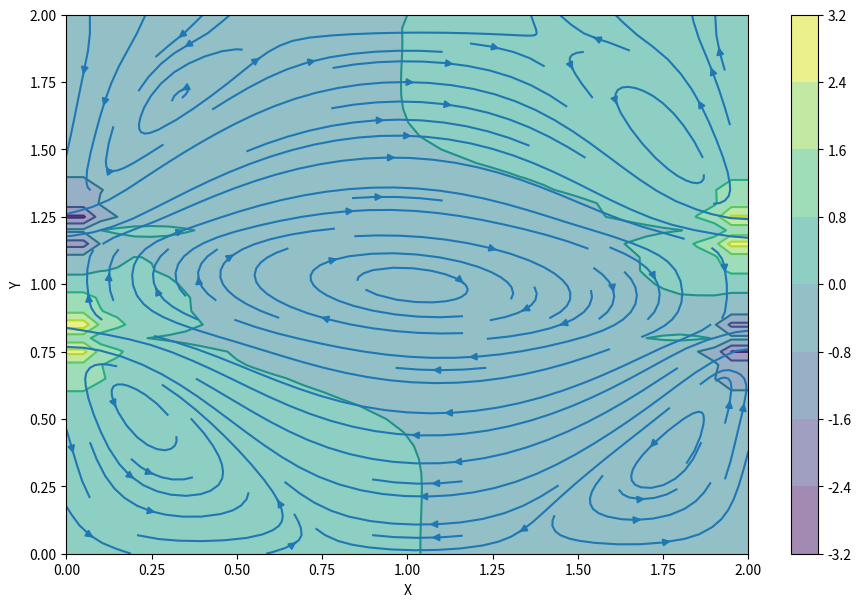

Write the Python code that produced this figure.
import numpy,time
from matplotlib import pyplot, cm
from mpl_toolkits.mplot3d import Axes3D    ##New Library required for projected 3d plots
#%matplotlib inline  #???

###variable declarations

convec_term =1      #对流项 零和一分别对应无和有
diffus_term =1      #扩散项 零和一分别对应无和有


c   = 1     # wave speed
rho = 1     # density
nu  = 0.1   # viscousity
dt  = 0.001 # time interval 

x_length =2
y_length =2

nx = 41     # x grid points number
ny = 41     # x grid points number
nt = 10000    # steps for time intergral
nit= 50     # steps for pressure space intergral

dx = x_length / (nx - 1)   #grid length in x
dy = y_length / (ny - 1)   #gird length in y

#sigma = 0.0009
#dt = sigma * dx*dy/nu  #

x = numpy.linspace(0, x_length, nx) #长度nx，最大最小值分别为0，x_length的线性分布向量
y = numpy.linspace(0, y_length, ny) 

u   = numpy.zeros((ny, nx))      ##create a 1xn vector of 1's,创建ny*nx的矩阵，矩阵元素均为0
v   = numpy.zeros((ny, nx))      ##create a 1xn vector of 1's,创建ny*nx的矩阵，矩阵元素均为0
p   = numpy.zeros((ny, nx))
b   = numpy.zeros((ny, nx)) 

X,Y = numpy.meshgrid(x, y)      #XY为输出的坐标矩阵，x,y为横纵坐标的数量值


def build_up_b(b, rho, dt, u, v, dx, dy):
    b[1:-1, 1:-1] = (rho*
                        (
                        1/dt*(            #此处已经乘了-1
                            + (u[1:-1,2:  ] - u[1:-1,0:-2])/(2*dx) 
                            + (v[2:  ,1:-1] - v[0:-2,1:-1])/(2*dy)
                            ) 
                        -((u[1:-1,2:  ] - u[1:-1,0:-2])/(2*dx))**2
                        -((v[2:  ,1:-1] - v[0:-2,1:-1])/(2*dy))**2
                        -2*(
                            (u[2:  ,1:-1] - u[0:-2,1:-1])/(2*dy)*
                            (v[1:-1,2:  ] - v[1:-1,0:-2])/(2*dx)
                            )
                        )
                    )
    '''b[1:-1, 1:-1] = (rho*(1/dt*(
                    + (u[1:-1, 2:] - u[1:-1, 0:-2]) /(2 * dx) 
                    + (v[2:, 1:-1] - v[0:-2, 1:-1]) / (2 * dy)) 
                    -((u[1:-1, 2:] - u[1:-1, 0:-2]) / (2 * dx))**2 
                    -((v[2:, 1:-1] - v[0:-2, 1:-1]) / (2 * dy))**2)
                    -2 * ((u[2:, 1:-1] - u[0:-2, 1:-1]) / (2 * dy) *
                           (v[1:-1, 2:] - v[1:-1, 0:-2]) / (2 * dx))
                    )'''
                    
    return b

def pressure_poisson(p, dx, dy, b):
    pn = numpy.empty_like(p)    #???
    pn = p.copy()
    for q in range(nit): 
        pn = p.copy()
        p[1:-1, 1:-1] = (1/2/(dx**2+dy**2)*
                            (
                            + dx**2*(pn[0:-2, 1:-1]+pn[2:  , 1:-1])
                            + dy**2*(pn[1:-1, 0:-2]+pn[1:-1, 2:  ])
                            - dx**2*dy**2*b[1:-1,1:-1]
                            )
                        )
        p[ :, -1] = p[ : ,-2 ]  # dp/dx = 0 at x = 2
        p[ 0, : ] = p[ 1 , : ]  # dp/dy = 0 at y = 0
        p[ :, 0 ] = p[ : , 1 ]  # dp/dx = 0 at x = 0
        p[-1, : ] = 0           # p = 0 at y = 2

    return p                    


def cavity_flow(nt, u, v, dt, dx, dy, p, rho, nu):
    global b   
    for n in range(nt + 1):         ##新的循环项，大大降低了运算时间。
        #print('%d/%d'%(n,nt))
        un = u.copy()
        vn = v.copy()  
        b = build_up_b(b, rho, dt, u, v, dx, dy)
        p = pressure_poisson(p, dx, dy, b)

        u[1:-1, 1:-1] = (un[1:-1, 1:-1]
                            - un[1:-1,1:-1]*dt/dx* (un[1:-1,1:-1]-un[1:-1,0:-2])*convec_term            #运算解析：uu[1:, 1:]代表横纵坐标都从1开始直到最后一个，可以1：-1，从第一个到最后一个（不包含），或者0:从第0个到最后一个（包含）
                            - vn[1:-1,1:-1]*dt/dy* (un[1:-1,1:-1]-un[0:-2,1:-1])*convec_term
                            + nu*dt/dx**2*(un[1:-1,2:  ] -2*un[1:-1,1:-1] +un[1:-1,0:-2])*diffus_term  #循环不会在某一个遍历完成后自动结束，因此参与循环的各项参数数量必须一致
                            + nu*dt/dy**2*(un[2:  ,1:-1] -2*un[1:-1,1:-1] +un[0:-2,1:-1])*diffus_term  #扩散项，由于要用到空间上的前一项和后一项，所以要对u的范围进行限定，对应的un也要进行范围调整
                            - 1/rho*dt/dx*(p[1:-1,2:  ] -p[1:-1,0:-2])/2
                            )                                                                           #注意，在代码中，下标*从右往左*为xyz，与数学习惯写法相反

        v[1:-1, 1:-1] = (vn[1:-1, 1:-1] 
                            - un[1:-1,1:-1]*dt/dx* (vn[1:-1,1:-1]-vn[1:-1,0:-2])*convec_term
                            - vn[1:-1,1:-1]*dt/dy* (vn[1:-1,1:-1]-vn[0:-2,1:-1])*convec_term
                            + nu*dt/dx**2*(vn[1:-1,0:-2] +vn[1:-1,2:  ] -2*vn[1:-1,1:-1])*diffus_term  #循环应该会在某一个遍历结束后自动结束，这样就不用指定un[1:,1:]的右边界了
                            + nu*dt/dy**2*(vn[0:-2,1:-1] +vn[2:  ,1:-1] -2*vn[1:-1,1:-1])*diffus_term
                            - 1/rho*dt/dy*(p[2:  ,1:-1] -p[0:-2,1:-1])/2
                            )
        
        u[ :, 0] = 0    # u=0 while x=0
        u[ :,-1] = 0    # u=1 while x=2
        u[ 0, :] = 0    # u=0 while y=0
        u[int(ny*0.4), :] = -1    # u=1 while y=2
        # u[int(ny*0.5), :] = +1    # u=1 while y=2
        u[int(ny*0.6), :] = +1    # u=1 while y=2
        v[ :, 0] = 0    # v=0 while x=0
        v[ :,-1] = 0    # v=0 while x=2
        v[ 0, :] = 0    # v=0 while y=0
        v[-1, :] = 0    # v=0 while y=2
        
    return u,v,p







time_start=time.time()
u, v, p = cavity_flow(nt, u, v, dt, dx, dy, p, rho, nu)
time_end=time.time()
print('totally cost',time_end-time_start)


'''fig = pyplot.figure(figsize=(11,7), dpi=100)
# plotting the pressure field as a contour
pyplot.contourf(X, Y, p, alpha=0.5, cmap=cm.viridis)  
pyplot.colorbar()
# plotting the pressure field outlines
pyplot.contour(X, Y, p, cmap=cm.viridis)  
# plotting velocity field
pyplot.quiver(X[::2, ::2], Y[::2, ::2], u[::2, ::2], v[::2, ::2]) 
pyplot.xlabel('X')
pyplot.ylabel('Y')'''

fig = pyplot.figure(figsize=(11, 7), dpi=100)
pyplot.contourf(X, Y, p, alpha=0.5, cmap=cm.viridis)
pyplot.colorbar()
pyplot.contour(X, Y, p, cmap=cm.viridis)
pyplot.streamplot(X, Y, u, v)
pyplot.xlabel('X')
pyplot.ylabel('Y')



pyplot.show()